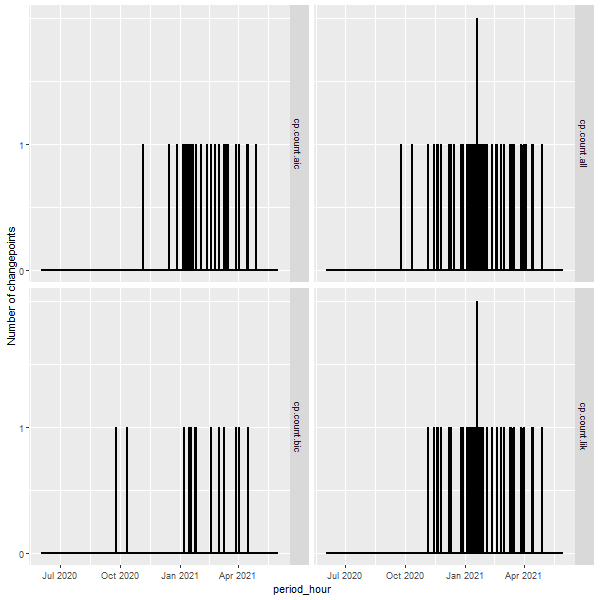

The file beside this chart, header and first rows:
, period.num, period_hour, cp.count.all, cp.count.lik, cp.count.aic, cp.count.bic
1, 1, 2020-06-01 00:00:00, 0, 0, 0, 0
2, 2, 2020-06-01 01:00:00, 0, 0, 0, 0
3, 3, 2020-06-01 02:00:00, 0, 0, 0, 0
4, 4, 2020-06-01 03:00:00, 0, 0, 0, 0
5, 5, 2020-06-01 04:00:00, 0, 0, 0, 0
6, 6, 2020-06-01 05:00:00, 0, 0, 0, 0
7, 7, 2020-06-01 06:00:00, 0, 0, 0, 0
8, 8, 2020-06-01 07:00:00, 0, 0, 0, 0
9, 9, 2020-06-01 08:00:00, 0, 0, 0, 0
10, 10, 2020-06-01 09:00:00, 0, 0, 0, 0
11, 11, 2020-06-01 10:00:00, 0, 0, 0, 0
12, 12, 2020-06-01 11:00:00, 0, 0, 0, 0
13, 13, 2020-06-01 12:00:00, 0, 0, 0, 0
14, 14, 2020-06-01 13:00:00, 0, 0, 0, 0
15, 15, 2020-06-01 14:00:00, 0, 0, 0, 0
16, 16, 2020-06-01 15:00:00, 0, 0, 0, 0
17, 17, 2020-06-01 16:00:00, 0, 0, 0, 0
18, 18, 2020-06-01 17:00:00, 0, 0, 0, 0
19, 19, 2020-06-01 18:00:00, 0, 0, 0, 0
20, 20, 2020-06-01 19:00:00, 0, 0, 0, 0
21, 21, 2020-06-01 20:00:00, 0, 0, 0, 0
22, 22, 2020-06-01 21:00:00, 0, 0, 0, 0
23, 23, 2020-06-01 22:00:00, 0, 0, 0, 0
24, 24, 2020-06-01 23:00:00, 0, 0, 0, 0
25, 25, 2020-06-02 00:00:00, 0, 0, 0, 0
26, 26, 2020-06-02 01:00:00, 0, 0, 0, 0
27, 27, 2020-06-02 02:00:00, 0, 0, 0, 0
28, 28, 2020-06-02 03:00:00, 0, 0, 0, 0
29, 29, 2020-06-02 04:00:00, 0, 0, 0, 0
30, 30, 2020-06-02 05:00:00, 0, 0, 0, 0
31, 31, 2020-06-02 06:00:00, 0, 0, 0, 0
32, 32, 2020-06-02 07:00:00, 0, 0, 0, 0
33, 33, 2020-06-02 08:00:00, 0, 0, 0, 0
34, 34, 2020-06-02 09:00:00, 0, 0, 0, 0
35, 35, 2020-06-02 10:00:00, 0, 0, 0, 0
36, 36, 2020-06-02 11:00:00, 0, 0, 0, 0
37, 37, 2020-06-02 12:00:00, 0, 0, 0, 0
38, 38, 2020-06-02 13:00:00, 0, 0, 0, 0
39, 39, 2020-06-02 14:00:00, 0, 0, 0, 0
40, 40, 2020-06-02 15:00:00, 0, 0, 0, 0
41, 41, 2020-06-02 16:00:00, 0, 0, 0, 0
42, 42, 2020-06-02 17:00:00, 0, 0, 0, 0
43, 43, 2020-06-02 18:00:00, 0, 0, 0, 0
44, 44, 2020-06-02 19:00:00, 0, 0, 0, 0
45, 45, 2020-06-02 20:00:00, 0, 0, 0, 0
46, 46, 2020-06-02 21:00:00, 0, 0, 0, 0
47, 47, 2020-06-02 22:00:00, 0, 0, 0, 0
48, 48, 2020-06-02 23:00:00, 0, 0, 0, 0
49, 49, 2020-06-03 00:00:00, 0, 0, 0, 0
50, 50, 2020-06-03 01:00:00, 0, 0, 0, 0
51, 51, 2020-06-03 02:00:00, 0, 0, 0, 0
52, 52, 2020-06-03 03:00:00, 0, 0, 0, 0
53, 53, 2020-06-03 04:00:00, 0, 0, 0, 0
54, 54, 2020-06-03 05:00:00, 0, 0, 0, 0
55, 55, 2020-06-03 06:00:00, 0, 0, 0, 0
56, 56, 2020-06-03 07:00:00, 0, 0, 0, 0
57, 57, 2020-06-03 08:00:00, 0, 0, 0, 0
58, 58, 2020-06-03 09:00:00, 0, 0, 0, 0
59, 59, 2020-06-03 10:00:00, 0, 0, 0, 0
60, 60, 2020-06-03 11:00:00, 0, 0, 0, 0
... 8,700 more rows
